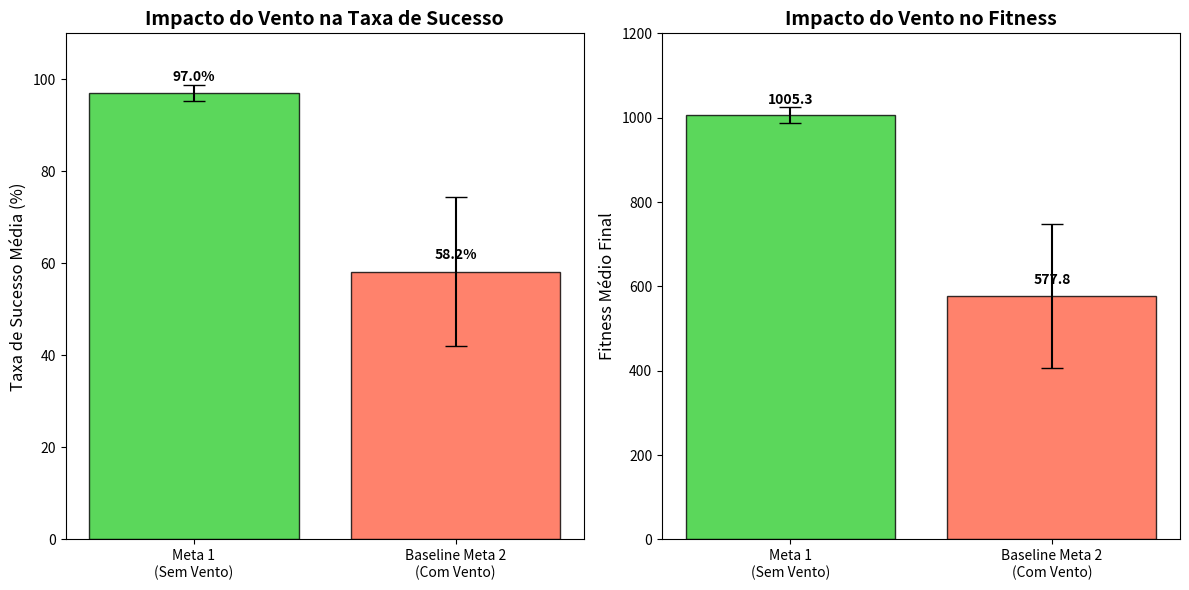

Write the Python code that produced this figure.
import matplotlib.pyplot as plt
import numpy as np

# Dados a comparar
cenarios = ['Meta 1\n(Sem Vento)', 'Baseline Meta 2\n(Com Vento)']
sucesso_medios = [97.00, 58.20]
sucesso_erros = [1.79, 16.22]

fitness_medios = [1005.28, 577.81]
fitness_erros = [18.92, 171.04]

# Criar a figura com 2 subgráficos lado a lado
fig, (ax1, ax2) = plt.subplots(1, 2, figsize=(12, 6))
cores = ['limegreen', 'tomato']

# Gráfico 1: Taxa de Sucesso
barras1 = ax1.bar(cenarios, sucesso_medios, yerr=sucesso_erros, capsize=8, color=cores, edgecolor='black', alpha=0.8)
ax1.set_ylabel('Taxa de Sucesso Média (%)', fontsize=12)
ax1.set_title('Impacto do Vento na Taxa de Sucesso', fontsize=14, fontweight='bold')
ax1.set_ylim(0, 110)

# Adicionar valores em cima das barras (Gráfico 1)
for bar, media in zip(barras1, sucesso_medios):
    ax1.text(bar.get_x() + bar.get_width()/2, bar.get_height() + 2, 
             f'{media:.1f}%', ha='center', va='bottom', fontweight='bold')

# Gráfico 2: Fitness Médio
barras2 = ax2.bar(cenarios, fitness_medios, yerr=fitness_erros, capsize=8, color=cores, edgecolor='black', alpha=0.8)
ax2.set_ylabel('Fitness Médio Final', fontsize=12)
ax2.set_title('Impacto do Vento no Fitness', fontsize=14, fontweight='bold')
ax2.set_ylim(0, 1200)

# Adicionar valores em cima das barras (Gráfico 2)
for bar, media in zip(barras2, fitness_medios):
    ax2.text(bar.get_x() + bar.get_width()/2, bar.get_height() + 20, 
             f'{media:.1f}', ha='center', va='bottom', fontweight='bold')

plt.tight_layout()
plt.savefig('impacto_vento.png', dpi=300)
print("Gráfico 'impacto_vento.png' gerado com sucesso!")
plt.show()
